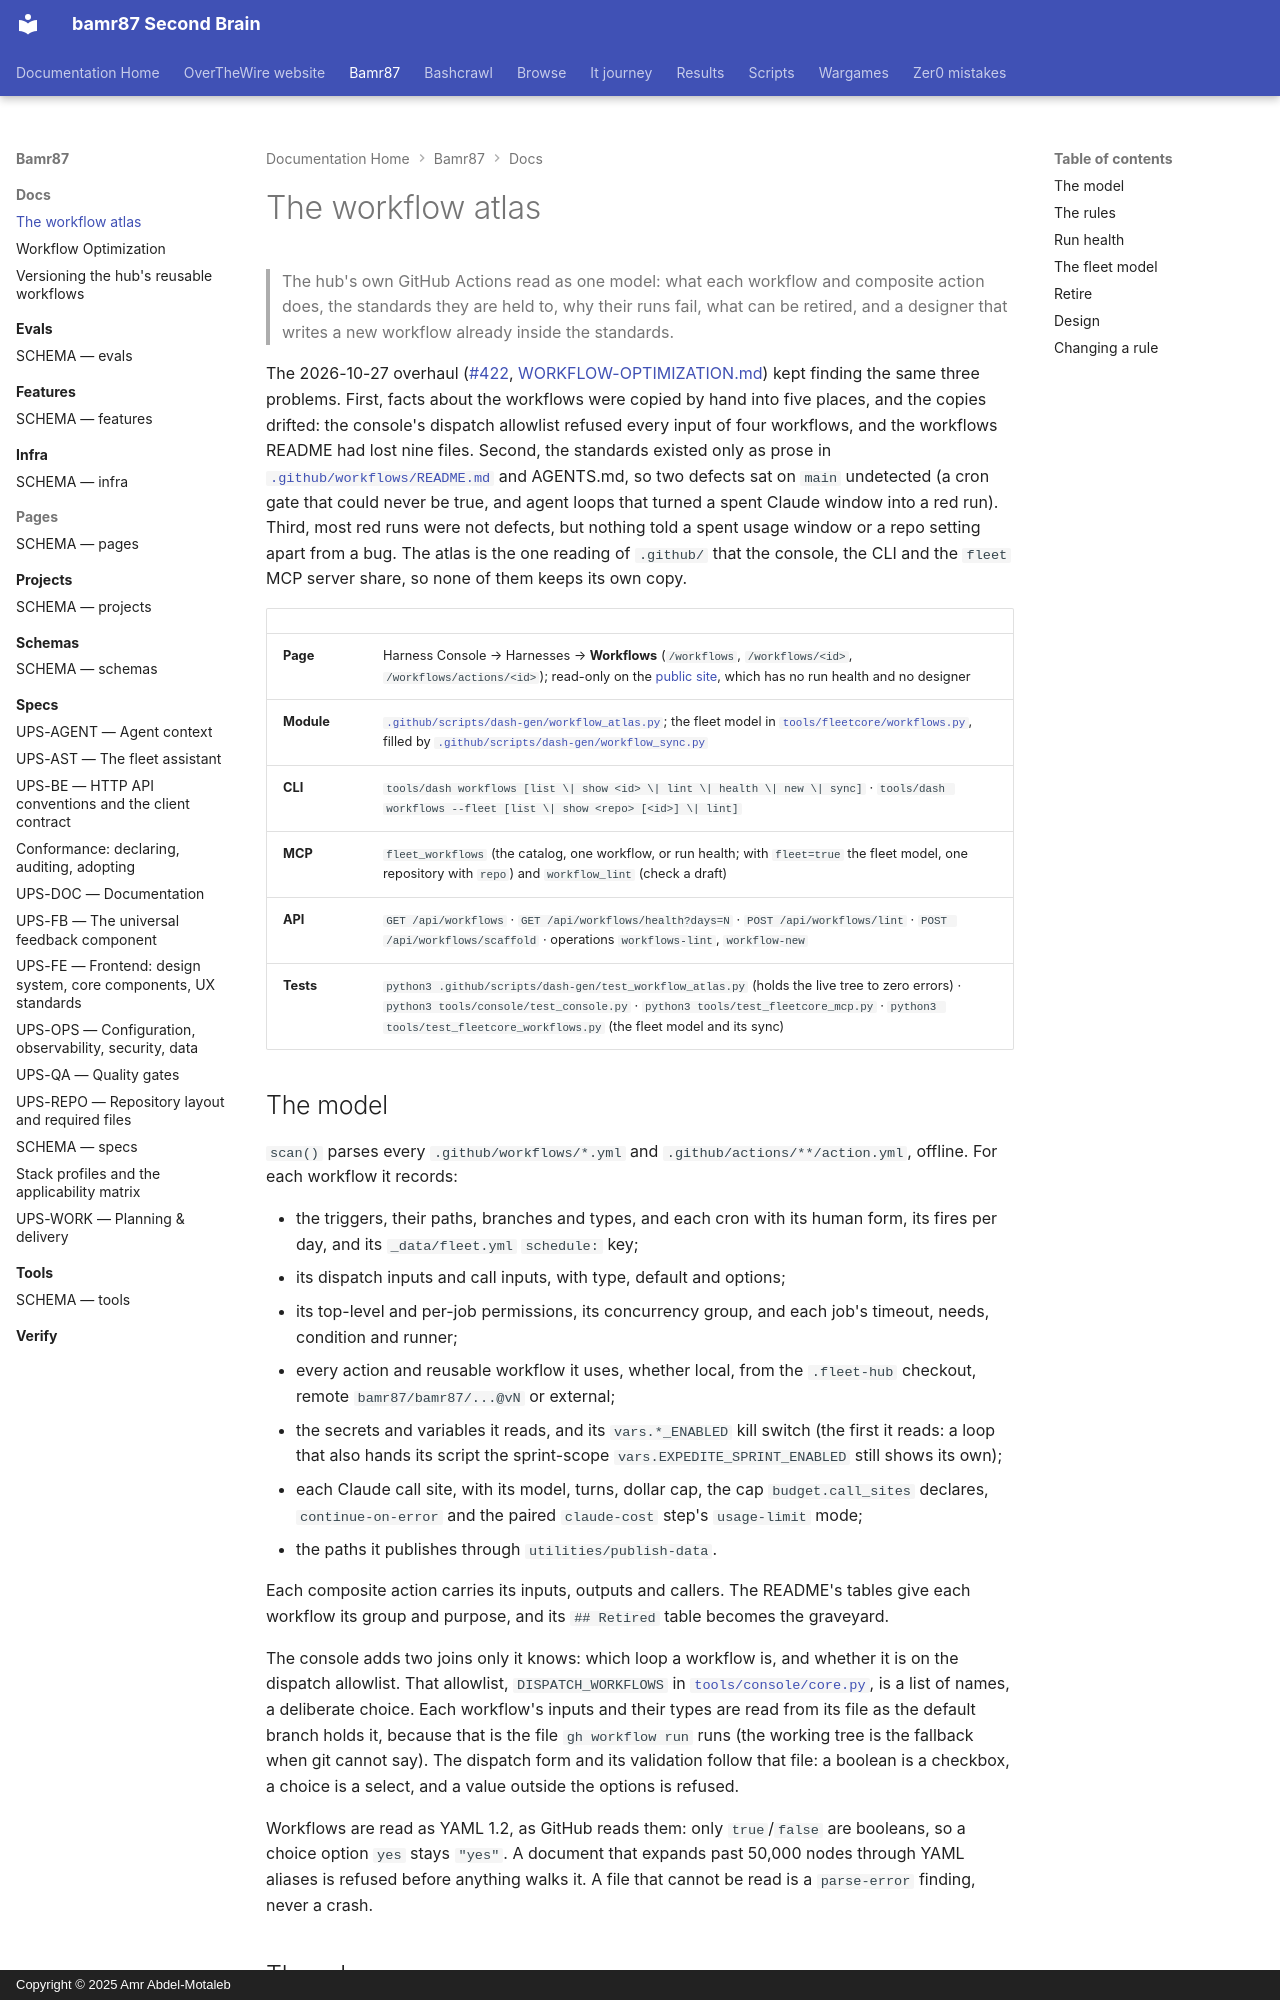

repository: bamr87/README · page: bamr87/docs/WORKFLOW-ATLAS/index.html · generator: mkdocs · copyright: Copyright © 2025 Amr Abdel-Motaleb

---
source_file: docs/WORKFLOW-ATLAS.md
source_repo: bamr87/bamr87
source_url: https://github.com/bamr87/bamr87/blob/main/docs/WORKFLOW-ATLAS.md
title: The workflow atlas
---
# The workflow atlas

> The hub's own GitHub Actions read as one model: what each workflow and composite action does, the standards they are held to, why their runs fail, what can be retired, and a designer that writes a new workflow already inside the standards.

The 2026-10-27 overhaul ([#422](https://github.com/bamr87/bamr87/pull/422), [WORKFLOW-OPTIMIZATION.md](WORKFLOW-OPTIMIZATION.md)) kept finding the same three problems. First, facts about the workflows were copied by hand into five places, and the copies drifted: the console's dispatch allowlist refused every input of four workflows, and the workflows README had lost nine files. Second, the standards existed only as prose in [`.github/workflows/README.md`](../dot-github/workflows/README.md#standards) and AGENTS.md, so two defects sat on `main` undetected (a cron gate that could never be true, and agent loops that turned a spent Claude window into a red run). Third, most red runs were not defects, but nothing told a spent usage window or a repo setting apart from a bug. The atlas is the one reading of `.github/` that the console, the CLI and the `fleet` MCP server share, so none of them keeps its own copy.

| | |
| --- | --- |
| **Page** | Harness Console → Harnesses → **Workflows** (`/workflows`, `/workflows/<id>`, `/workflows/actions/<id>`); read-only on the [public site](CONSOLE-PAGES.md), which has no run health and no designer |
| **Module** | [`.github/scripts/dash-gen/workflow_atlas.py`](../dot-github/scripts/dash-gen/workflow_atlas.py); the fleet model in [`tools/fleetcore/workflows.py`](../tools/fleetcore/workflows.py), filled by [`.github/scripts/dash-gen/workflow_sync.py`](../dot-github/scripts/dash-gen/workflow_sync.py) |
| **CLI** | `tools/dash workflows [list \| show <id> \| lint \| health \| new \| sync]` · `tools/dash workflows --fleet [list \| show <repo> [<id>] \| lint]` |
| **MCP** | `fleet_workflows` (the catalog, one workflow, or run health; with `fleet=true` the fleet model, one repository with `repo`) and `workflow_lint` (check a draft) |
| **API** | `GET /api/workflows` · `GET /api/workflows/health?days=N` · `POST /api/workflows/lint` · `POST /api/workflows/scaffold` · operations `workflows-lint`, `workflow-new` |
| **Tests** | `python3 .github/scripts/dash-gen/test_workflow_atlas.py` (holds the live tree to zero errors) · `python3 tools/console/test_console.py` · `python3 tools/test_fleetcore_mcp.py` · `python3 tools/test_fleetcore_workflows.py` (the fleet model and its sync) |
